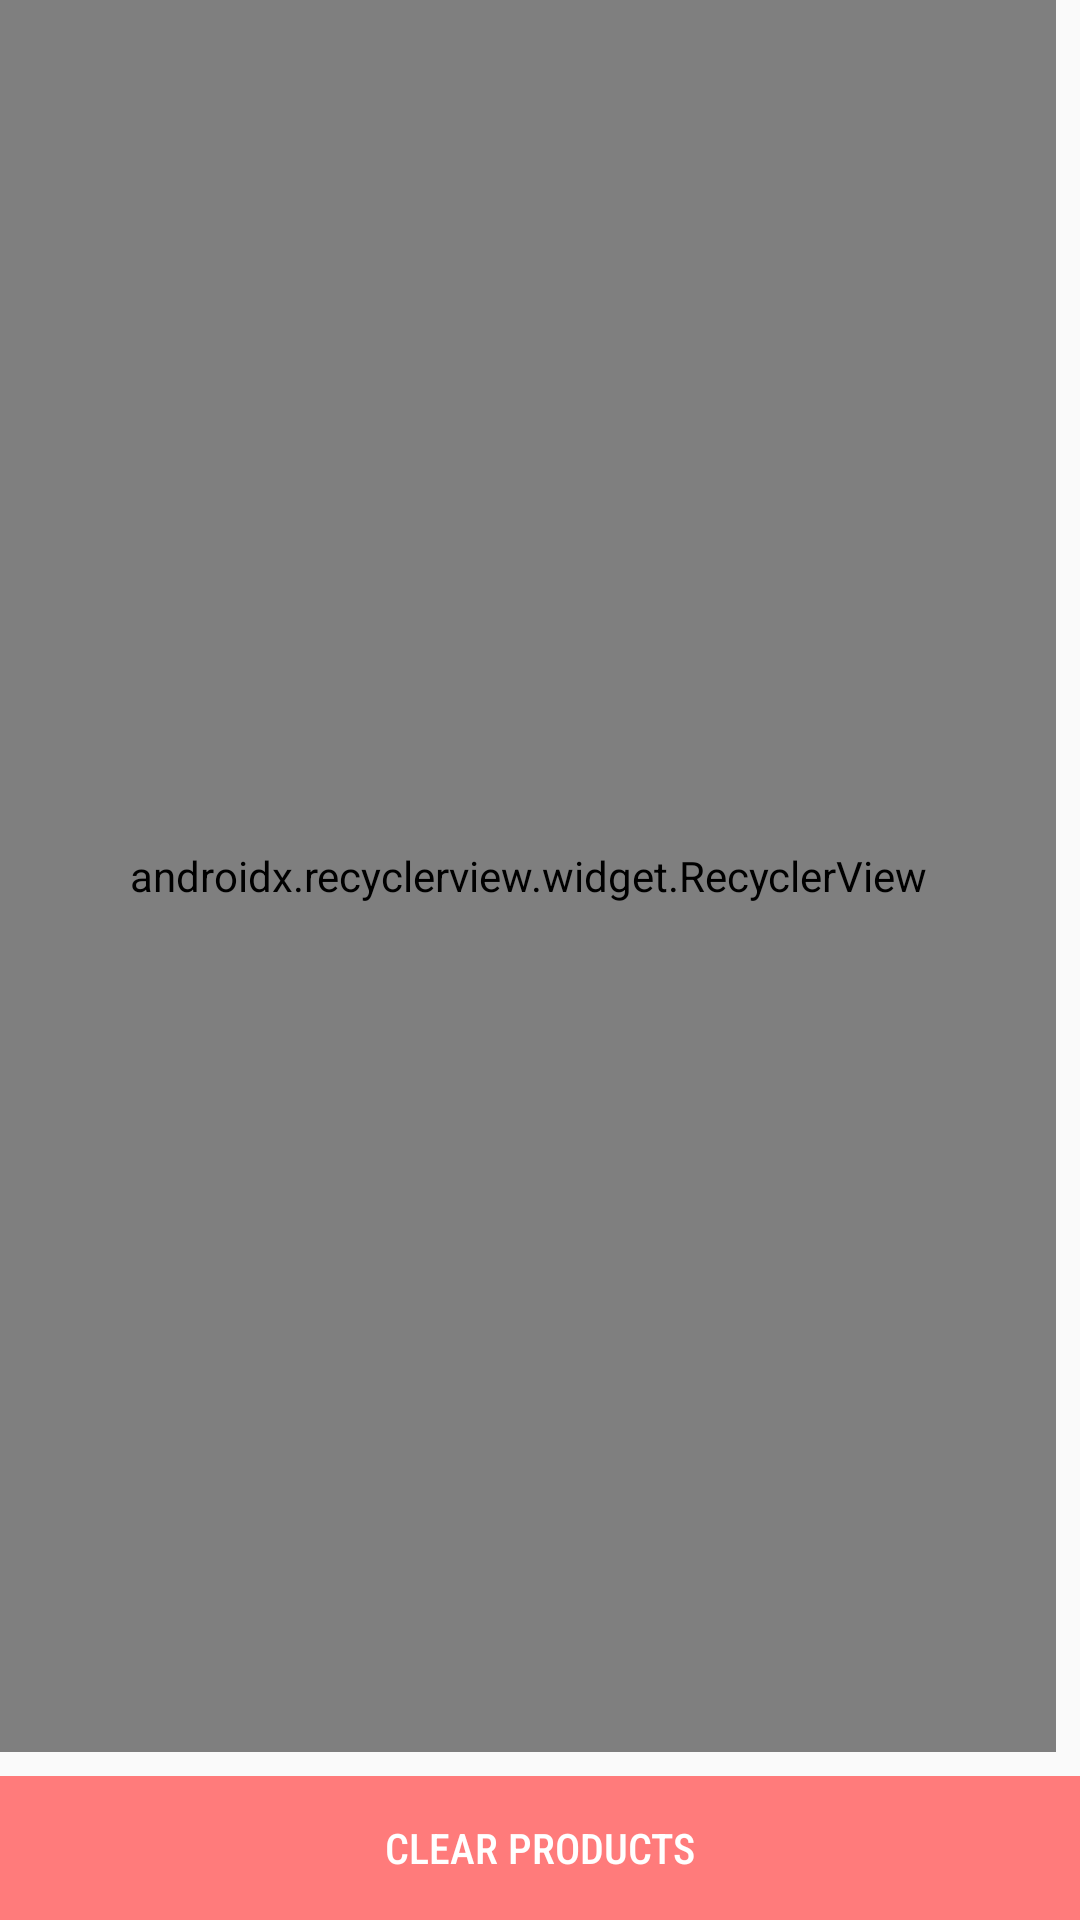

This screen was rendered from an Android layout file. Write that file and the resources it references.
<!-- AndroidManifest.xml: application theme AppTheme -->
<!-- res/layout/fragment_cart_list.xml -->
<?xml version="1.0" encoding="utf-8"?>
<android.support.constraint.ConstraintLayout xmlns:android="http://schemas.android.com/apk/res/android"
                                             xmlns:app="http://schemas.android.com/apk/res-auto"
                                             xmlns:tools="http://schemas.android.com/tools"
             android:layout_width="match_parent"
             android:layout_height="match_parent"
             tools:context=".app.ui.CartListFragment">

    <Button
            android:text="@string/clear_products"
            android:layout_width="match_parent"
            android:layout_height="wrap_content"
            style="@style/Widget.AppCompat.Button.Borderless.Colored"
            android:background="@color/lightRed"
            android:textColor="@color/white"
            android:id="@+id/btn_remove_products"
            app:layout_constraintBottom_toBottomOf="parent"
            app:layout_constraintEnd_toEndOf="parent"
            app:layout_constraintStart_toStartOf="parent"
            android:fontFamily="sans-serif-condensed-medium"
            />

    <android.support.v7.widget.RecyclerView
            android:layout_width="match_parent"
            android:layout_height="0dp"
            android:id="@+id/rv_products"
            app:layoutManager="android.support.v7.widget.LinearLayoutManager"
            app:layout_constraintEnd_toEndOf="parent"
            app:layout_constraintStart_toStartOf="parent"
            android:layout_marginEnd="8dp"
            app:layout_constraintTop_toTopOf="parent"
            android:layout_marginBottom="8dp"
            app:layout_constraintBottom_toTopOf="@+id/btn_remove_products">

    </android.support.v7.widget.RecyclerView>

</android.support.constraint.ConstraintLayout>
<!-- resources referenced by this layout -->
<resources>
  <color name="lightRed">#ff7b7b</color>
  <color name="white">#FFFFFF</color>
  <string name="clear_products">Clear Products</string>
  <style name="AppTheme" parent="Theme.AppCompat.Light.DarkActionBar">
          
          <item name="colorPrimary">@color/colorPrimary</item>
          <item name="colorPrimaryDark">@color/colorPrimaryDark</item>
          <item name="colorAccent">@color/colorAccent</item>
      </style>
  <color name="colorPrimary">#00adb5</color>
  <color name="colorPrimaryDark">#00574B</color>
  <color name="colorAccent">#D81B60</color>
</resources>
